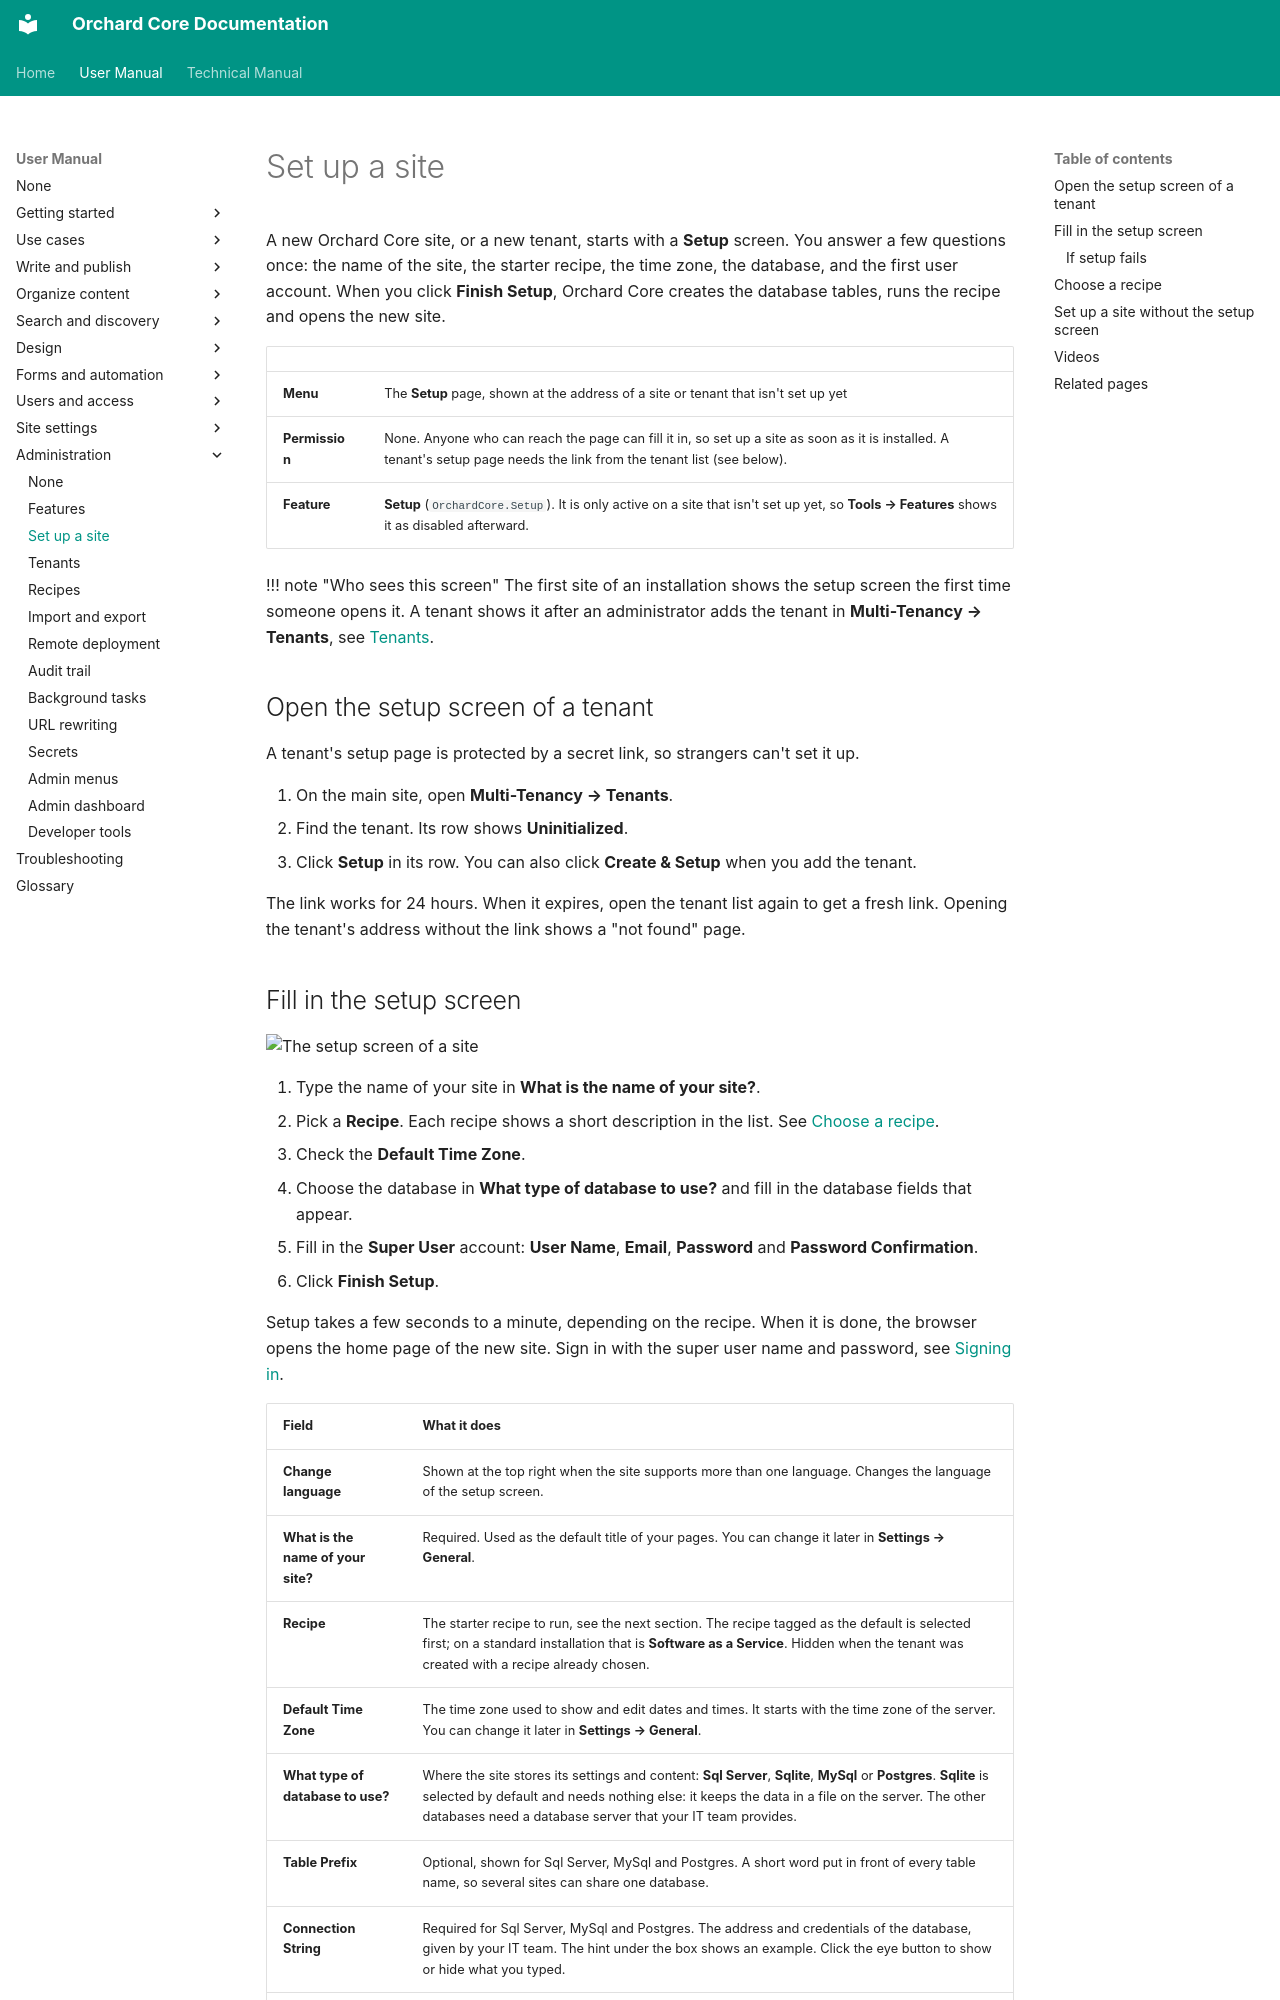

repository: OrchardCMS/OrchardCore · page: user-manual/getting-started/setting-up-a-site/index.html · generator: mkdocs

---
title: Set up a site
description: Fill in the setup screen of a new site or tenant, choose a starter recipe, and create the super user account.
technical_manual:
  - reference/modules/Setup/README.md
  - reference/modules/AutoSetup/README.md
  - getting-started/starter-recipes.md
  - reference/modules/Recipes/README.md
---

# Set up a site

A new Orchard Core site, or a new tenant, starts with a **Setup** screen. You answer a few questions once: the name of the site, the starter recipe, the time zone, the database, and the first user account. When you click **Finish Setup**, Orchard Core creates the database tables, runs the recipe and opens the new site.

| | |
| --- | --- |
| **Menu** | The **Setup** page, shown at the address of a site or tenant that isn't set up yet |
| **Permission** | None. Anyone who can reach the page can fill it in, so set up a site as soon as it is installed. A tenant's setup page needs the link from the tenant list (see below). |
| **Feature** | **Setup** (`OrchardCore.Setup`). It is only active on a site that isn't set up yet, so **Tools → Features** shows it as disabled afterward. |

!!! note "Who sees this screen"
    The first site of an installation shows the setup screen the first time someone opens it. A tenant shows it after an administrator adds the tenant in **Multi-Tenancy → Tenants**, see [Tenants](../administration/tenants.md).

## Open the setup screen of a tenant

A tenant's setup page is protected by a secret link, so strangers can't set it up.

1. On the main site, open **Multi-Tenancy → Tenants**.
2. Find the tenant. Its row shows **Uninitialized**.
3. Click **Setup** in its row. You can also click **Create &amp; Setup** when you add the tenant.

The link works for 24 hours. When it expires, open the tenant list again to get a fresh link. Opening the tenant's address without the link shows a "not found" page.
